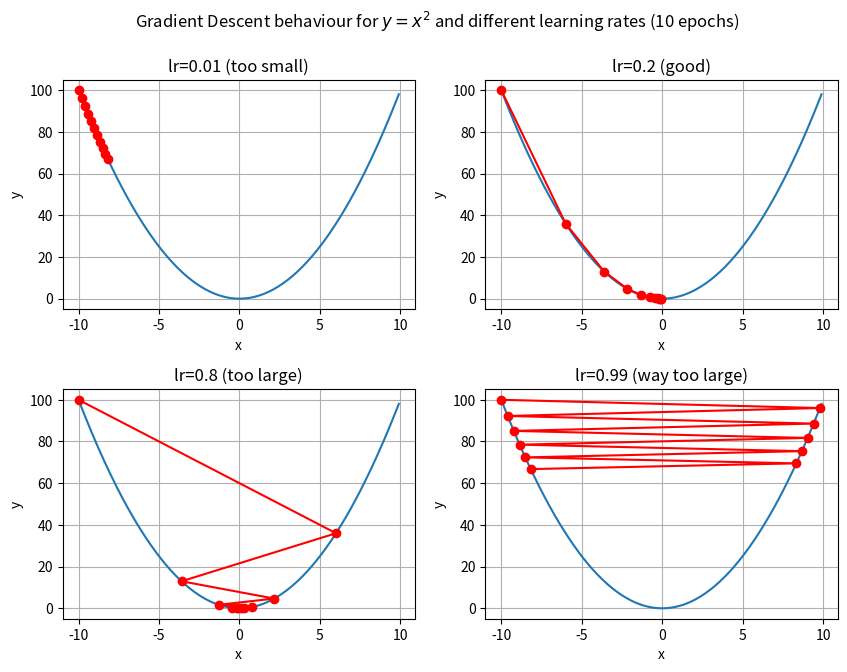
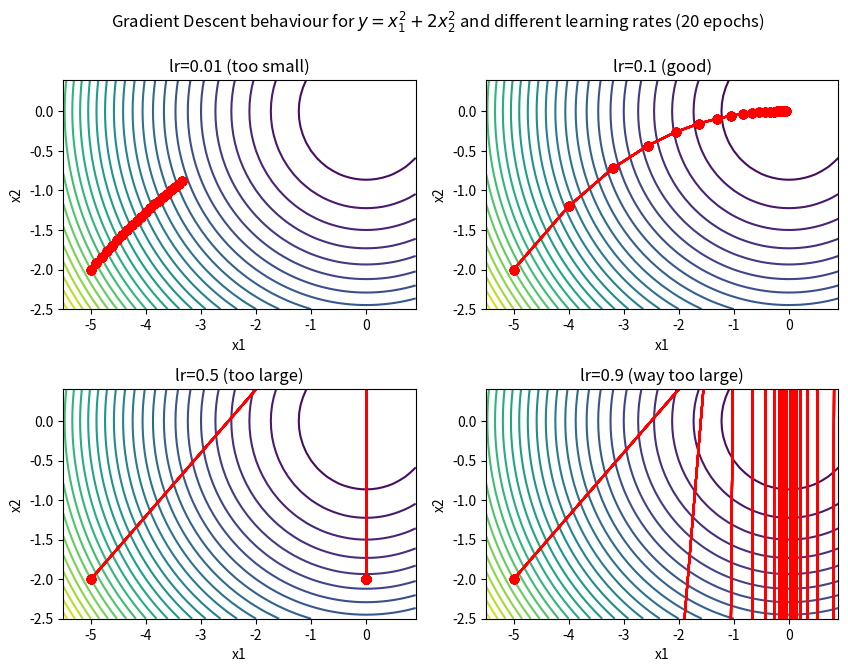
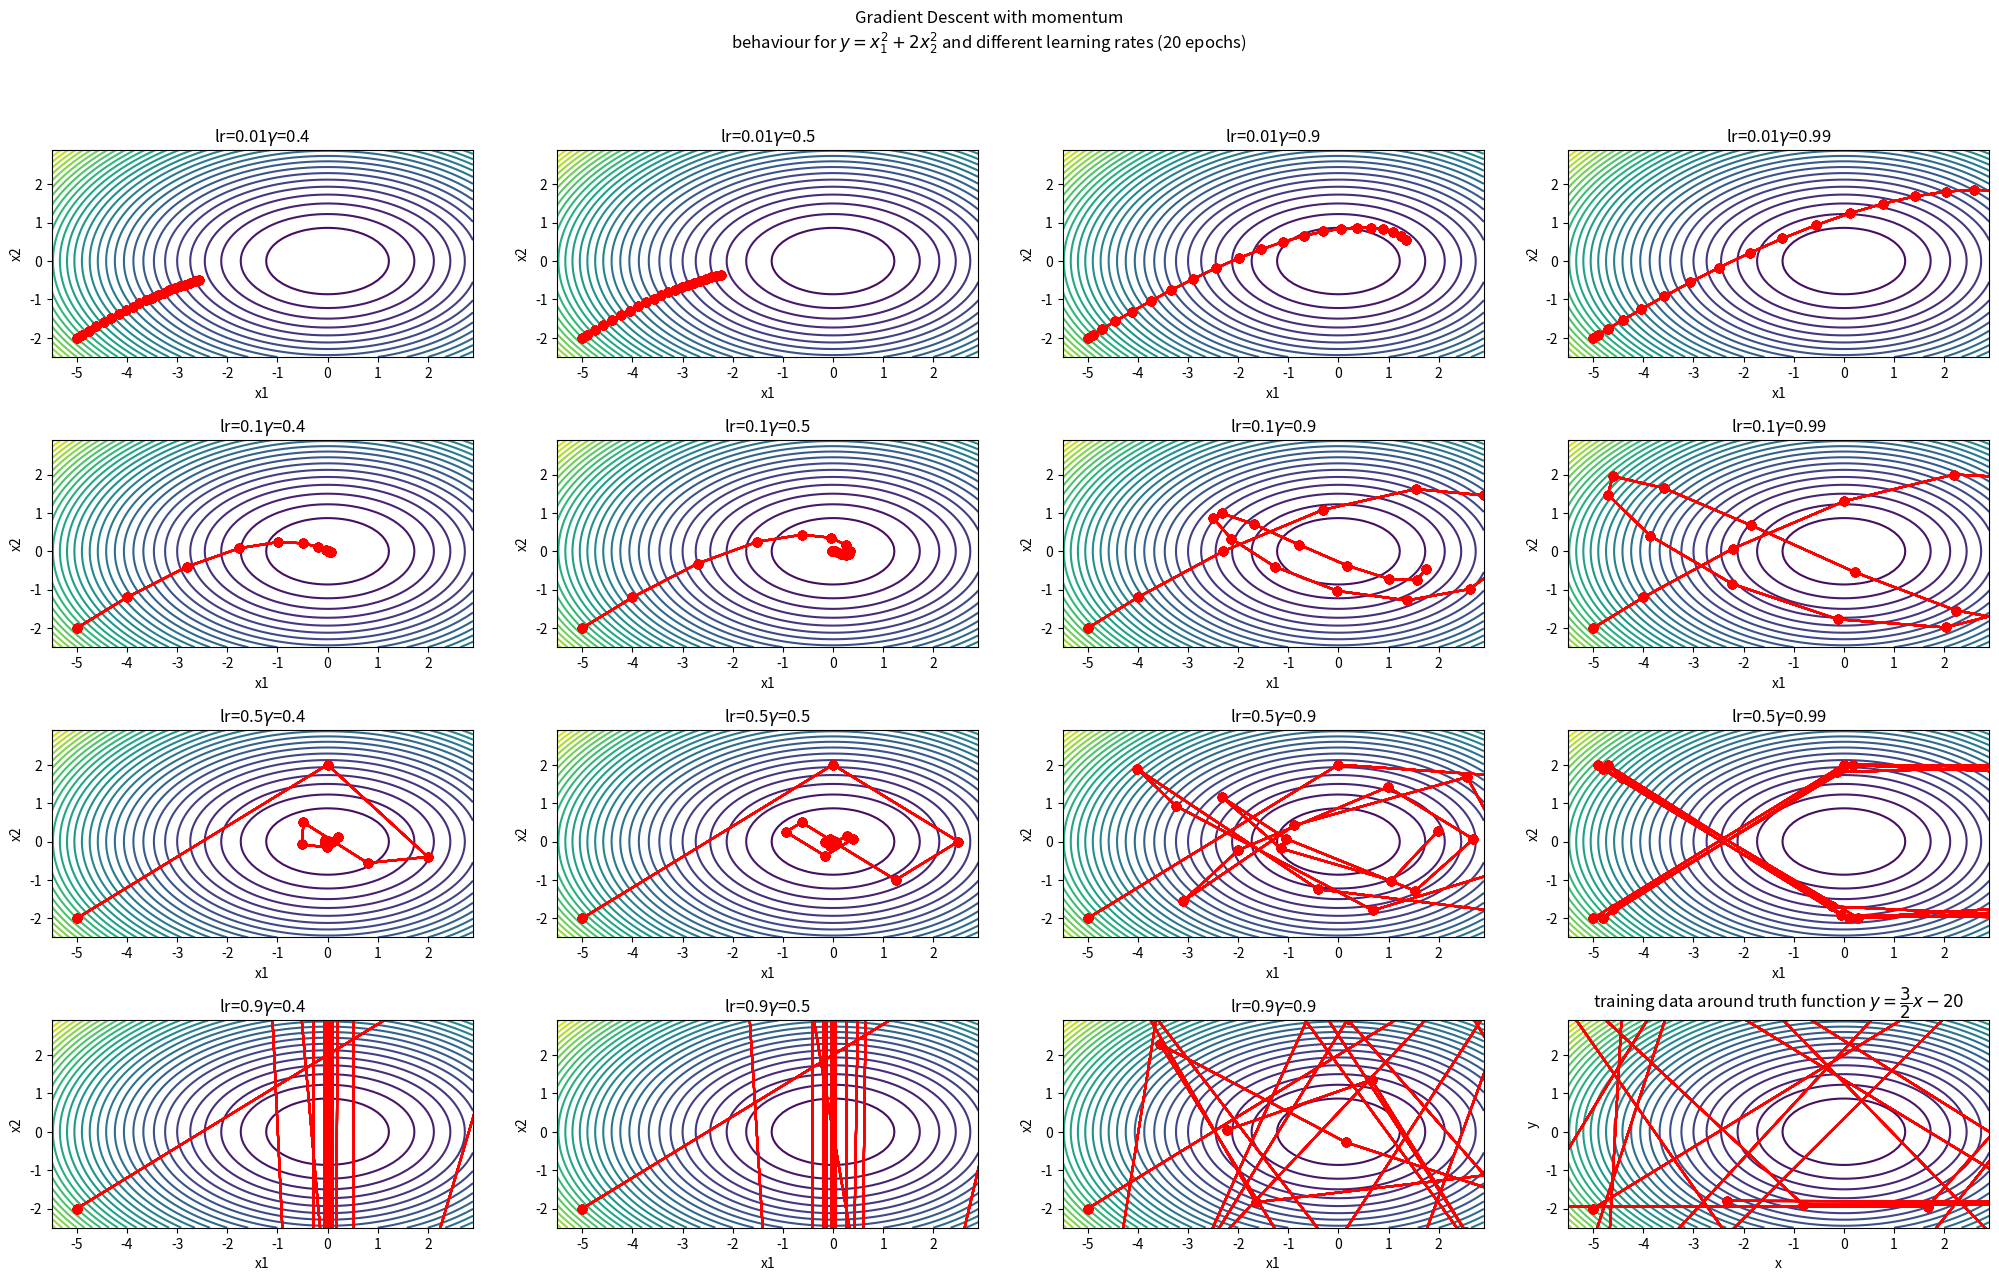
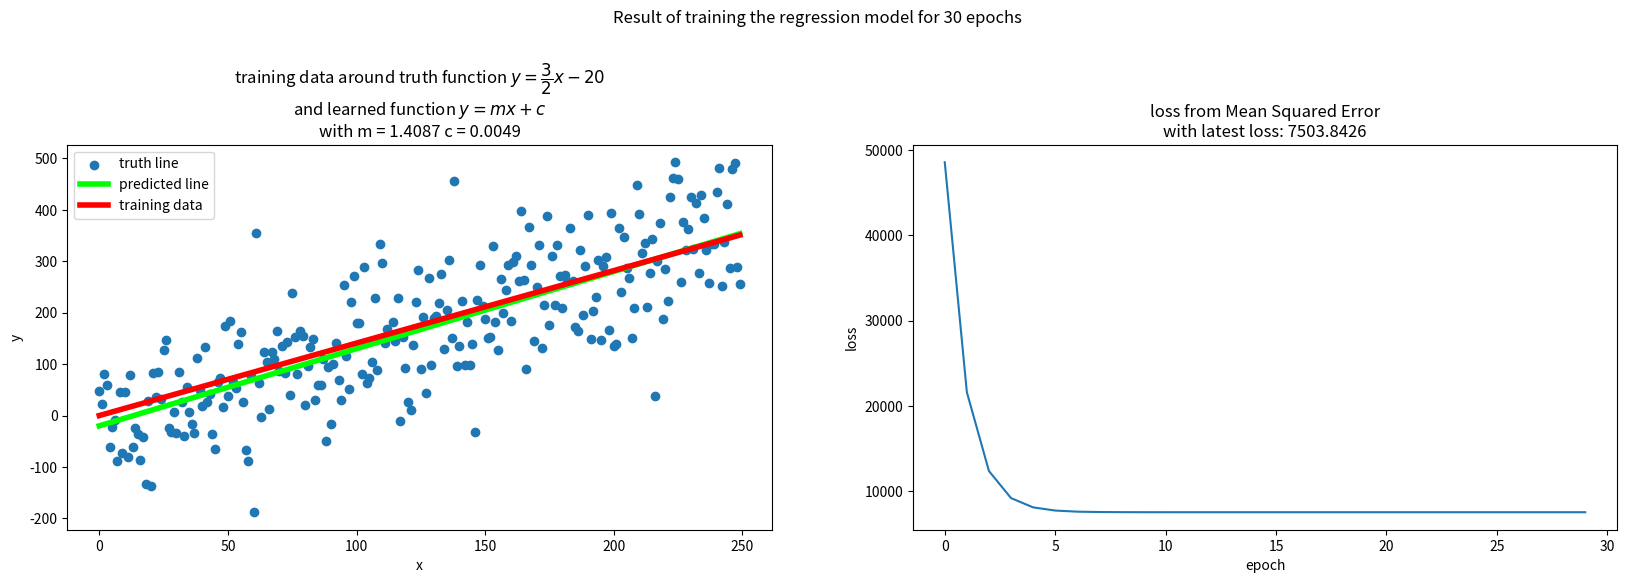

Source code (Python) for these figures, in order:
import numpy as np
import matplotlib.pyplot as plt
import math

import os

if not os.path.isdir("visualizations"):
    os.mkdir("visualizations")

%load_ext autoreload
%autoreload 2
%matplotlib inline

def gd(lr, initial_x, epochs):
    x = initial_x
    x_values = [x]
    for i in range(epochs):
        x = x - lr * 2 * x # derivative of x^2
        x_values.append(x)
    return x_values

def show_trace(ax, x_values, func):
    n = max(abs(min(x_values)), abs(max(x_values)))
    f = np.arange(-n, n, 0.1)
    ax.plot(f, [func(x) for x in f]) # the actual function
    ax.plot(x_values, [func(x) for x in x_values], "-o", color="red") # the values calculated for x after every gd epoch
    ax.grid()
    ax.set_xlabel("x")
    ax.set_ylabel("y")

initial_x = -10
epochs = 10
func = lambda x: x**2
learning_rates = [0.01, 0.2, 0.8, 0.99]
infos = ["too small", "good", "too large", "way too large"]
fig, axs = plt.subplots(2, 2, figsize=(10, 7), gridspec_kw=dict(hspace=0.35))
fig.suptitle(r"Gradient Descent behaviour for $y=x^2$"f" and different learning rates ({epochs} epochs)")
i = 0
k = 0
for idx, lr in enumerate(learning_rates):
    ax = axs[i, k]
    ax.set_title(f"lr={lr} ({infos[idx]})")
    x_values = gd(lr, initial_x=initial_x, epochs=epochs)
    show_trace(ax=ax, x_values=x_values, func=func)
    k = (k + 1) % 2
    if k == 0:
        i += 1

plt.savefig("visualizations/gradient_descent_1d_example.png")



def gd_2d(lr, initial_point, epochs):
    p = initial_point
    results = [p]
    for i in range(epochs):
        x1 = p[0] - lr * 2 * p[0] # partial derivative for x1
        x2 = p[1] - lr * 4 * p[1] # partial derivate for x2
        p = (x1, x2)
        results.append(p)
    return results

def show_trace_2d(ax, points, func, x1lim=(-5.5, 1.0), x2lim=(-2.5, 0.5)):
    x1, x2 = np.arange(x1lim[0], x1lim[1], 0.1), np.arange(x2lim[0], x2lim[1], 0.1)
    X1, X2 = np.meshgrid(x1, x2)
    Z = func(X1, X2)
    labels = ax.contour(X1, X2, Z, 40)
    ax.autoscale(False)
    for p in points:
        ax.plot([p[0] for p in points], [p[1] for p in points], "-o", color="red")
    ax.set_xlabel("x1")
    ax.set_ylabel("x2")
    # ax.clabel(labels, inline=1, fontsize=13)

initial_point = (-5, -2)
epochs = 20
learning_rates = [0.01, 0.1, 0.5, 0.9]
infos = ["too small", "good", "too large", "way too large"]
fig, axs = plt.subplots(2, 2, figsize=(10, 7), gridspec_kw=dict(hspace=0.35))
fig.suptitle(r"Gradient Descent behaviour for $y=x_1^2+2x_2^2$"f" and different learning rates ({epochs} epochs)")
func = lambda X1, X2: X1**2 + 2*X2**2
i = 0
k = 0
for idx, lr in enumerate(learning_rates):
    ax = axs[i, k]
    ax.set_title(f"lr={lr} ({infos[idx]})")
    points = gd_2d(lr, initial_point=initial_point, epochs=epochs)
    show_trace_2d(axs[i, k], points, func)
    k = (k + 1) % 2
    if k == 0:
        i += 1

plt.savefig("visualizations/gradient_descent_2d_example.png")



def momentum_2d(lr, gamma, initial_point, epochs):
    prev_x1, prev_x2 = 0, 0
    p = initial_point
    results = [p]
    for i in range(epochs):
        prev_x1 = gamma * prev_x1 + lr * 2 * p[0] # partial derivative for x1
        prev_x2 = gamma * prev_x2 + lr * 4 * p[1] # partial derivative for x2
        x1 = p[0] - prev_x1
        x2 = p[1] - prev_x2
        p = (x1, x2)
        results.append(p)
    return results

initial_point = (-5, -2)
epochs = 20
learning_rates = [0.01, 0.1, 0.5, 0.9]
gammas = [0.4, 0.5, 0.9, 0.99]
fig, axs = plt.subplots(4, 4, figsize=(25, 14), gridspec_kw=dict(hspace=0.4))
fig.suptitle("Gradient Descent with momentum\n"r"behaviour for $y=x_1^2+2x_2^2$"f" and different learning rates ({epochs} epochs)")
func = lambda X1, X2: X1**2 + 2*X2**2
i = 0
k = 0
for idx, lr in enumerate(learning_rates):
    for kdx, gamma in enumerate(gammas):
        ax = axs[i, k]
        ax.set_title(f"lr={lr}" r"$\gamma$"f"={gamma}")
        points = momentum_2d(lr, gamma=gamma, initial_point=initial_point, epochs=epochs)
        show_trace_2d(axs[i, k], points, func, x1lim=(-5.5, 3.0), x2lim=(-2.5, 3.0))
        k = (k + 1) % 4
        if k == 0:
            i += 1

plt.savefig("visualizations/momentum_2d_example.png")



# generate training data
np.random.seed(666)
truth = lambda x: 1.5*x - 20
amount = 250
X = range(0, amount)
target_line = [truth(val) for val in X]
training_data = np.random.normal(loc=target_line, scale=amount/3, size=(1, amount))
plt.scatter(X, training_data)
plt.plot(target_line, color="lime", linewidth=4)
plt.title(r"training data around truth function $y=\dfrac{3}{2}x-20$")
plt.xlabel("x")
plt.ylabel("y")

# model y = m * x + c
regression_model = lambda m, c, x: m * x + c

# loss function: mean squared error (mse)
def mse(training_data, predictions):
    squared_error_sum = 0
    for idx, prediction in enumerate(predictions):
        diff = training_data[0, idx] - prediction # precalculated prediction = m * idx + c
        squared_error_sum +=  diff * diff
    mean = squared_error_sum / len(predictions)
    return mean

def partial_derivative_mse_m(training_data, predictions):
    error_sum = 0
    for idx, prediction in enumerate(predictions):
        diff = training_data[0, idx] - prediction
        error_sum += idx * diff
    return -2 / len(predictions) * error_sum

def partial_derivative_mse_c(training_data, predictions):
    error_sum = 0
    for idx, prediction in enumerate(predictions):
        diff = training_data[0, idx] - prediction
        error_sum += diff
    return -2 / len(predictions) * error_sum

def calc_predictions_and_loss(m, c, X, training_data):
    predictions = [regression_model(m, c, x) for x in X]
    return predictions, mse(training_data, predictions)

# training
def train_regression_model(epochs, lr=0.0001, initial_m=0, initial_c=0):
    m, c = initial_m, initial_c
    loss_per_epoch = []
    for i in range(epochs):
        predictions, loss = calc_predictions_and_loss(m, c, X, training_data)
        loss_per_epoch.append(loss)
        m = m - lr * partial_derivative_mse_m(training_data, predictions)
        c = c - lr * partial_derivative_mse_c(training_data, predictions)
    return m, c, loss_per_epoch

epochs = 30
fig, axs = plt.subplots(1, 2, figsize=(20, 5), gridspec_kw=dict(hspace=0.35))
left = axs[0]
right = axs[1]
fig.suptitle(f"Result of training the regression model for {epochs} epochs", y=1.15)

m, c, loss_per_epoch = train_regression_model(epochs=epochs, lr=0.00001)

predictions, _ = calc_predictions_and_loss(m, c, X, training_data)
left.scatter(X, training_data)
left.plot(target_line, color="lime", linewidth=4)
left.plot(predictions, color="red", linewidth=4)
left.set_title(r"training data around truth function $y=\dfrac{3}{2}x-20$" + "\n"
               + r"and learned function $y=mx+c$" + "\nwith m = "
               + f"{round(m, 4)} c = {round(c, 4)}")
left.legend(["truth line", "predicted line", "training data"])
left.set_xlabel("x")
left.set_ylabel("y")

right.plot(range(0, len(loss_per_epoch)), loss_per_epoch)
right.set_title(f"loss from Mean Squared Error\nwith latest loss: {round(loss_per_epoch[-1], 4)}")
right.set_xlabel("epoch")
right.set_ylabel("loss")

plt.savefig("./visualizations/gradient_descent_linear_regression_example.png", bbox_inches="tight")

